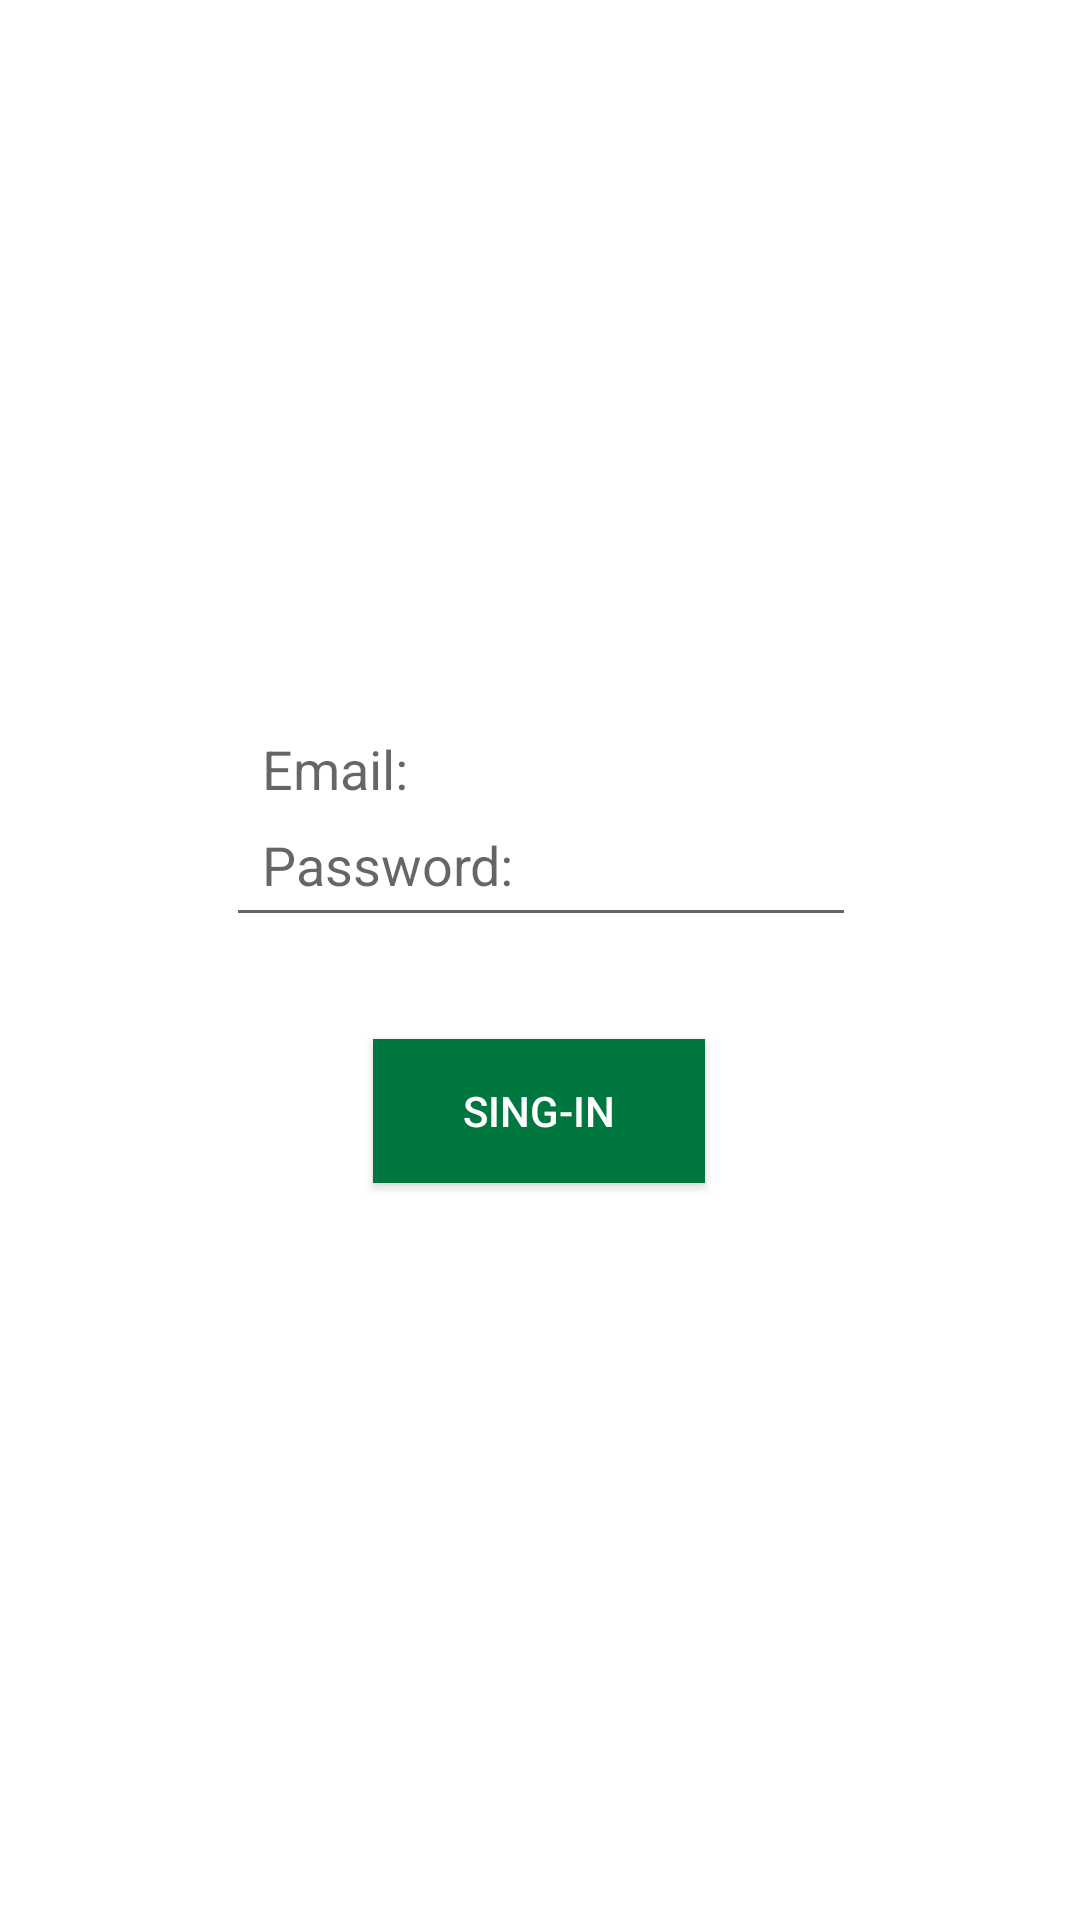

Layout XML and referenced resources for this Android screen:
<!-- AndroidManifest.xml: application theme Theme.ConstraintLayout054 -->
<!-- res/layout/activity_main.xml -->
<?xml version="1.0" encoding="utf-8"?>
<androidx.constraintlayout.widget.ConstraintLayout xmlns:android="http://schemas.android.com/apk/res/android"
    xmlns:app="http://schemas.android.com/apk/res-auto"
    xmlns:tools="http://schemas.android.com/tools"
    android:layout_width="match_parent"
    android:layout_height="match_parent"
    tools:context=".MainActivity">

    <ImageView
        android:id="@+id/imageView"
        android:layout_width="219dp"
        android:layout_height="142dp"
        android:layout_marginLeft="16dp"
        android:layout_marginRight="16dp"
        app:layout_constraintBottom_toBottomOf="parent"
        app:layout_constraintLeft_toLeftOf="parent"
        app:layout_constraintRight_toRightOf="parent"
        app:layout_constraintTop_toTopOf="parent"
        app:layout_constraintVertical_bias="0.202"
        app:srcCompat="@drawable/loginlogo" />

    <EditText
        android:id="@+id/edEmail"
        android:layout_width="wrap_content"
        android:layout_height="wrap_content"
        android:layout_marginLeft="16dp"
        android:layout_marginRight="16dp"
        android:background="#FFFFFF"
        android:ems="10"
        android:hint="@string/tEmail"
        android:inputType="textPersonName"
        android:padding="12dp"
        app:layout_constraintBottom_toBottomOf="parent"
        app:layout_constraintHorizontal_bias="0.502"
        app:layout_constraintLeft_toLeftOf="parent"
        app:layout_constraintRight_toRightOf="parent"
        app:layout_constraintTop_toTopOf="parent"
        app:layout_constraintVertical_bias="0.392"
        android:importantForAutofill="no" />

    <EditText
        android:id="@+id/edPassword"
        android:layout_width="wrap_content"
        android:layout_height="wrap_content"
        android:ems="10"
        android:hint="@string/tPassword"
        android:inputType="textPassword"
        android:padding="12dp"
        app:layout_constraintBottom_toBottomOf="parent"
        app:layout_constraintHorizontal_bias="0.502"
        app:layout_constraintLeft_toLeftOf="parent"
        app:layout_constraintRight_toRightOf="parent"
        app:layout_constraintTop_toTopOf="parent"
        app:layout_constraintVertical_bias="0.446"
        android:importantForAutofill="no" />

    <Button
        android:id="@+id/btSignin"
        android:layout_width="wrap_content"
        android:layout_height="wrap_content"
        android:layout_marginRight="16dp"
        android:layout_marginLeft="16dp"
        android:background="#00773F"
        android:paddingLeft="30dp"
        android:paddingRight="30dp"
        android:text="@string/bsignin"
        android:textColor="#FFFFFF"
        app:layout_constraintBottom_toBottomOf="parent"
        app:layout_constraintHorizontal_bias="0.498"
        app:layout_constraintLeft_toLeftOf="parent"
        app:layout_constraintRight_toRightOf="parent"
        app:layout_constraintTop_toTopOf="parent"
        app:layout_constraintVertical_bias="0.585" />

</androidx.constraintlayout.widget.ConstraintLayout>
<!-- resources referenced by this layout -->
<resources>
  <string name="bsignin">Sing-in</string>
  <string name="tEmail">Email: </string>
  <string name="tPassword">Password: </string>
  <style name="Theme.ConstraintLayout054" parent="Theme.MaterialComponents.DayNight.DarkActionBar">
          
          <item name="colorPrimary">@color/purple_500</item>
          <item name="colorPrimaryVariant">@color/purple_700</item>
          <item name="colorOnPrimary">@color/white</item>
          
          <item name="colorSecondary">@color/teal_200</item>
          <item name="colorSecondaryVariant">@color/teal_700</item>
          <item name="colorOnSecondary">@color/black</item>
          
          <item name="android:statusBarColor" tools:targetApi="l">?attr/colorPrimaryVariant</item>
          
      </style>
  <!-- not gathered from this repository: default colours our renderer supplied (Android Studio template values) -->
  <color name="purple_500">#FF6200EE</color>
  <color name="purple_700">#FF3700B3</color>
  <color name="teal_200">#FF03DAC5</color>
  <color name="teal_700">#FF018786</color>
  <color name="black">#FF000000</color>
  <color name="white">#FFFFFFFF</color>
</resources>
